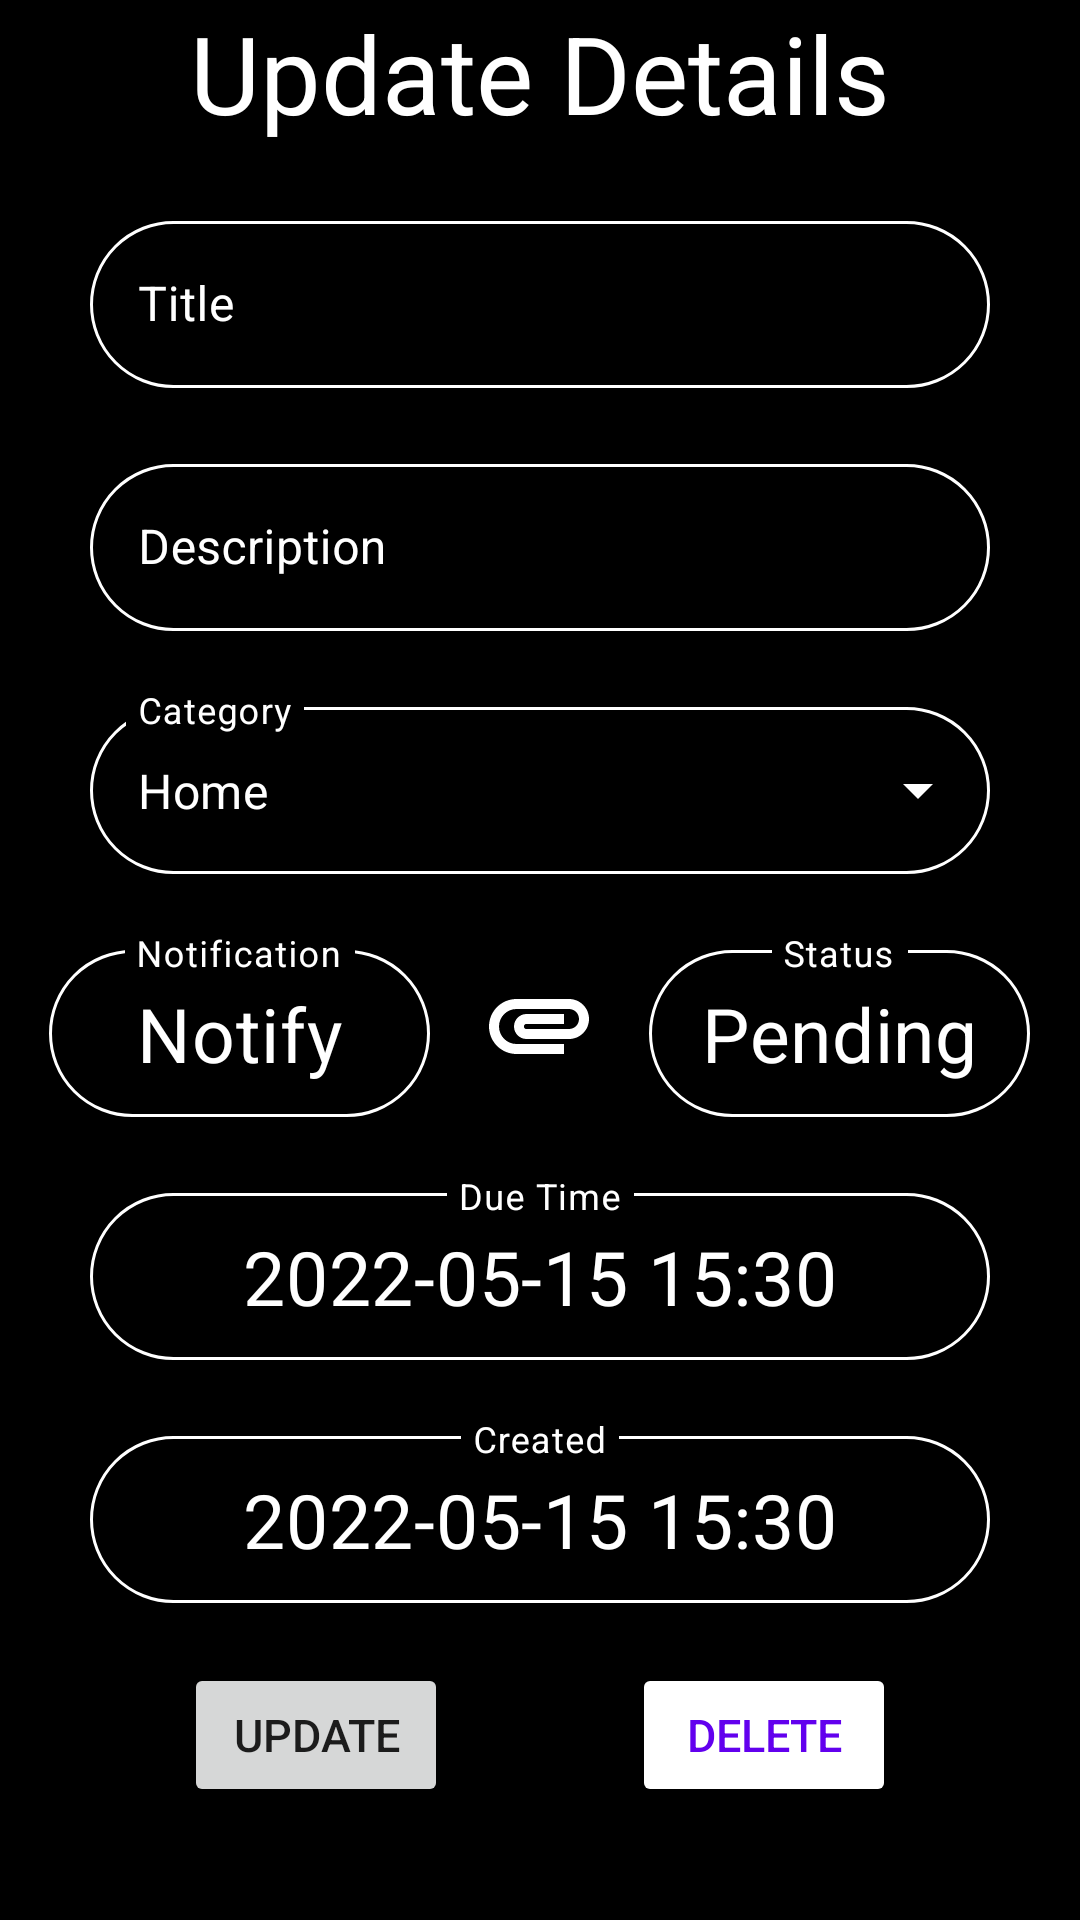

The Android layout XML behind this screen, and the referenced resources:
<!-- AndroidManifest.xml: application theme Theme.ToDoNoActionBar -->
<!-- res/layout/activity_update_task.xml -->
<?xml version="1.0" encoding="utf-8"?>
<ScrollView xmlns:android="http://schemas.android.com/apk/res/android"
    xmlns:tools="http://schemas.android.com/tools"
    android:layout_width="match_parent"
    android:layout_height="match_parent"
    android:background="@color/black">

    <LinearLayout
        android:background="@color/black"
        android:layout_width="match_parent"
        android:layout_height="match_parent"
        android:orientation="vertical"
        android:gravity="center"
        tools:context=".activities.UpdateTaskActivity">

        <TextView
            android:layout_width="match_parent"
            android:layout_height="wrap_content"
            android:layout_marginBottom="20dp"
            android:text="Update Details"
            android:textColor="@color/white"
            android:textSize="36sp"
            android:gravity="center"
            android:fontFamily="sans-serif"/>

        <com.google.android.material.textfield.TextInputLayout
            style="@style/TextInput"
            android:id="@+id/updateTitleInputLayout"
            android:layout_marginBottom="20dp"
            android:hint="Title">

            <com.google.android.material.textfield.TextInputEditText
                android:id="@+id/updateTitleInputText"
                android:layout_width="match_parent"
                android:layout_height="wrap_content"
                android:inputType="text"
                android:textColor="@color/white" />
        </com.google.android.material.textfield.TextInputLayout>

        <com.google.android.material.textfield.TextInputLayout
            style="@style/TextInput"
            android:id="@+id/updateDescriptionInputLayout"
            android:layout_marginBottom="20dp"
            android:hint="Description">

            <com.google.android.material.textfield.TextInputEditText
                android:id="@+id/updateDescriptionInputText"
                android:layout_width="match_parent"
                android:layout_height="wrap_content"
                android:textColor="@color/white" />
        </com.google.android.material.textfield.TextInputLayout>

        <com.google.android.material.textfield.TextInputLayout
            style="@style/TextDropdown"
            android:id="@+id/updateCategoryInputLayout"
            android:layout_marginBottom="20dp"
            android:hint="Category">

            <com.google.android.material.textfield.MaterialAutoCompleteTextView
                android:id="@+id/updateCategoryInputText"
                android:layout_width="match_parent"
                android:layout_height="wrap_content"
                android:inputType="none"
                android:textColor="@color/white"
                android:text="Home"/>
        </com.google.android.material.textfield.TextInputLayout>

        <LinearLayout
            android:layout_width="match_parent"
            android:layout_height="wrap_content"
            android:orientation="horizontal"
            android:layout_marginBottom="20dp">

            <Space
                android:layout_width="0dp"
                android:layout_height="1dp"
                android:layout_weight="1" >
            </Space>

            <com.google.android.material.textfield.TextInputLayout
                style="@style/TextInput"
                android:id="@+id/updateNotifyLayout"
                android:layout_width="wrap_content"
                android:layout_marginStart="0dp"
                android:layout_marginEnd="0dp"
                android:hint="Notification">

                <com.google.android.material.textfield.TextInputEditText
                    android:id="@+id/updateNotifyLayoutInput"
                    android:cursorVisible="false"
                    android:layout_width="wrap_content"
                    android:layout_height="wrap_content"
                    android:minWidth="127dp"
                    android:focusable="false"
                    android:gravity="center"
                    android:padding="11dp"
                    android:textColor="@color/white"
                    android:textSize="25sp"
                    android:text="Notify"/>
            </com.google.android.material.textfield.TextInputLayout>

            <Space
                android:layout_width="0dp"
                android:layout_height="1dp"
                android:layout_weight="1" >
            </Space>

            <ImageView
                android:id="@+id/updateAttachmentsLayout"
                android:layout_width="40dp"
                android:layout_height="40dp"
                android:layout_marginTop="10dp"
                android:background="@null"
                android:src="@drawable/ic_baseline_attachment_100" />

            <Space
                android:layout_width="0dp"
                android:layout_height="1dp"
                android:layout_weight="1" >
            </Space>

            <com.google.android.material.textfield.TextInputLayout
                style="@style/TextInput"
                android:id="@+id/updateStatusLayout"
                android:layout_width="wrap_content"
                android:layout_marginStart="0dp"
                android:layout_marginEnd="0dp"
                android:hint="Status">

                <com.google.android.material.textfield.TextInputEditText
                    android:id="@+id/updateStatusLayoutInput"
                    android:cursorVisible="false"
                    android:layout_width="wrap_content"
                    android:layout_height="wrap_content"
                    android:minWidth="127dp"
                    android:focusable="false"
                    android:gravity="center"
                    android:padding="11dp"
                    android:textColor="@color/white"
                    android:textSize="25sp"
                    android:text="Pending"/>
            </com.google.android.material.textfield.TextInputLayout>

            <Space
                android:layout_width="0dp"
                android:layout_height="1dp"
                android:layout_weight="1" >
            </Space>

        </LinearLayout>

        <com.google.android.material.textfield.TextInputLayout
            style="@style/TextInput"
            android:id="@+id/updateTaskTimeLayout"
            android:layout_marginBottom="20dp"
            android:hint="Due Time">

            <com.google.android.material.textfield.TextInputEditText
                android:id="@+id/updateTaskTimeInput"
                android:cursorVisible="false"
                android:layout_width="match_parent"
                android:layout_height="wrap_content"
                android:focusable="false"
                android:gravity="center"
                android:padding="11dp"
                android:textColor="@color/white"
                android:textSize="25sp"
                android:text="2022-05-15 15:30"/>
        </com.google.android.material.textfield.TextInputLayout>

        <com.google.android.material.textfield.TextInputLayout
            style="@style/TextInput"
            android:id="@+id/createdAtTaskTimeLayout"
            android:layout_marginBottom="20dp"
            android:hint="Created">

            <com.google.android.material.textfield.TextInputEditText
                android:id="@+id/createdAtTaskTimeInput"
                android:cursorVisible="false"
                android:layout_width="match_parent"
                android:layout_height="wrap_content"
                android:focusable="false"
                android:gravity="center"
                android:padding="11dp"
                android:textColor="@color/white"
                android:textSize="25sp"
                android:text="2022-05-15 15:30"/>
        </com.google.android.material.textfield.TextInputLayout>

        <LinearLayout
            android:layout_width="match_parent"
            android:layout_height="wrap_content"
            android:orientation="horizontal"
            android:layout_marginBottom="20dp">

            <Space
                android:layout_width="0dp"
                android:layout_height="1dp"
                android:layout_weight="1" >
            </Space>

            <Button
                android:id="@+id/updateButton"
                android:layout_width="wrap_content"
                android:layout_height="wrap_content"
                android:textSize="15sp"
                android:text="Update"/>

            <Space
                android:layout_width="0dp"
                android:layout_height="1dp"
                android:layout_weight="1" >
            </Space>

            <Button
                android:id="@+id/deleteButton"
                android:layout_width="wrap_content"
                android:layout_height="wrap_content"
                android:backgroundTint="@color/white"
                android:textColor="@color/purple_500"
                android:textSize="15sp"
                android:text="Delete"/>

            <Space
                android:layout_width="0dp"
                android:layout_height="1dp"
                android:layout_weight="1" >
            </Space>

        </LinearLayout>

    </LinearLayout>

</ScrollView>
<!-- resources referenced by this layout -->
<resources>
  <color name="black">#FF000000</color>
  <color name="purple_500">#FF6200EE</color>
  <color name="white">#FFFFFFFF</color>
  <!-- drawable ic_baseline_attachment_100 (drawable) -->
  <vector android:height="100dp" android:tint="#FFFFFF"
      android:viewportHeight="24" android:viewportWidth="24"
      android:width="100dp" xmlns:android="http://schemas.android.com/apk/res/android">
      <path android:fillColor="@android:color/white" android:pathData="M2,12.5C2,9.46 4.46,7 7.5,7H18c2.21,0 4,1.79 4,4s-1.79,4 -4,4H9.5C8.12,15 7,13.88 7,12.5S8.12,10 9.5,10H17v2H9.41c-0.55,0 -0.55,1 0,1H18c1.1,0 2,-0.9 2,-2s-0.9,-2 -2,-2H7.5C5.57,9 4,10.57 4,12.5S5.57,16 7.5,16H17v2H7.5C4.46,18 2,15.54 2,12.5z"/>
  </vector>
  <style name="TextDropdown" parent="@style/Widget.MaterialComponents.TextInputLayout.OutlinedBox.ExposedDropdownMenu">
          <item name="boxStrokeColor">@color/white</item>
          <item name="hintTextColor">@color/white</item>
          <item name="boxCornerRadiusTopStart">40dp</item>
          <item name="boxCornerRadiusTopEnd">40dp</item>
          <item name="boxCornerRadiusBottomStart">40dp</item>
          <item name="boxCornerRadiusBottomEnd">40dp</item>
          <item name="endIconTint">@color/white</item>
          <item name="android:layout_width">match_parent</item>
          <item name="android:layout_height">wrap_content</item>
          <item name="android:layout_marginStart">30dp</item>
          <item name="android:layout_marginEnd">30dp</item>
          <item name="android:textColorHint">@color/white</item>
      </style>
  <style name="TextInput" parent="@style/Widget.MaterialComponents.TextInputLayout.OutlinedBox">
          <item name="boxStrokeColor">@color/white</item>
          <item name="hintTextColor">@color/white</item>
          <item name="boxCornerRadiusTopStart">40dp</item>
          <item name="boxCornerRadiusTopEnd">40dp</item>
          <item name="boxCornerRadiusBottomStart">40dp</item>
          <item name="boxCornerRadiusBottomEnd">40dp</item>
          <item name="maxImageSize">25dp</item>
          <item name="android:theme">@style/TextInputLayoutAppearance</item>
          <item name="android:layout_width">match_parent</item>
          <item name="android:layout_height">wrap_content</item>
          <item name="android:layout_marginStart">30dp</item>
          <item name="android:layout_marginEnd">30dp</item>
          <item name="android:textColorHint">@color/white</item>
      </style>
  <style name="Theme.ToDoNoActionBar" parent="Theme.MaterialComponents.Light.NoActionBar">
          
          <item name="colorPrimary">@color/purple_500</item>
          <item name="colorPrimaryVariant">@color/purple_700</item>
          <item name="colorOnPrimary">@color/white</item>
          
          <item name="colorSecondary">@color/purple_500</item>
          <item name="colorSecondaryVariant">@color/purple_700</item>
          <item name="colorOnSecondary">@color/black</item>
          
          <item name="android:statusBarColor" tools:targetApi="l">@color/black</item>
      </style>
  
      
      // Problem with bubble color in inputText fixed thanks to change of `android:theme`
      // https://stackoverflow.com/questions/61801733/problem-with-bubble-color-of-textinputedittext
  <style name="TextInputLayoutAppearance" parent="Widget.Design.TextInputLayout">
          <item name="colorControlActivated">@color/white</item>
      </style>
  <color name="purple_700">#FF3700B3</color>
</resources>
